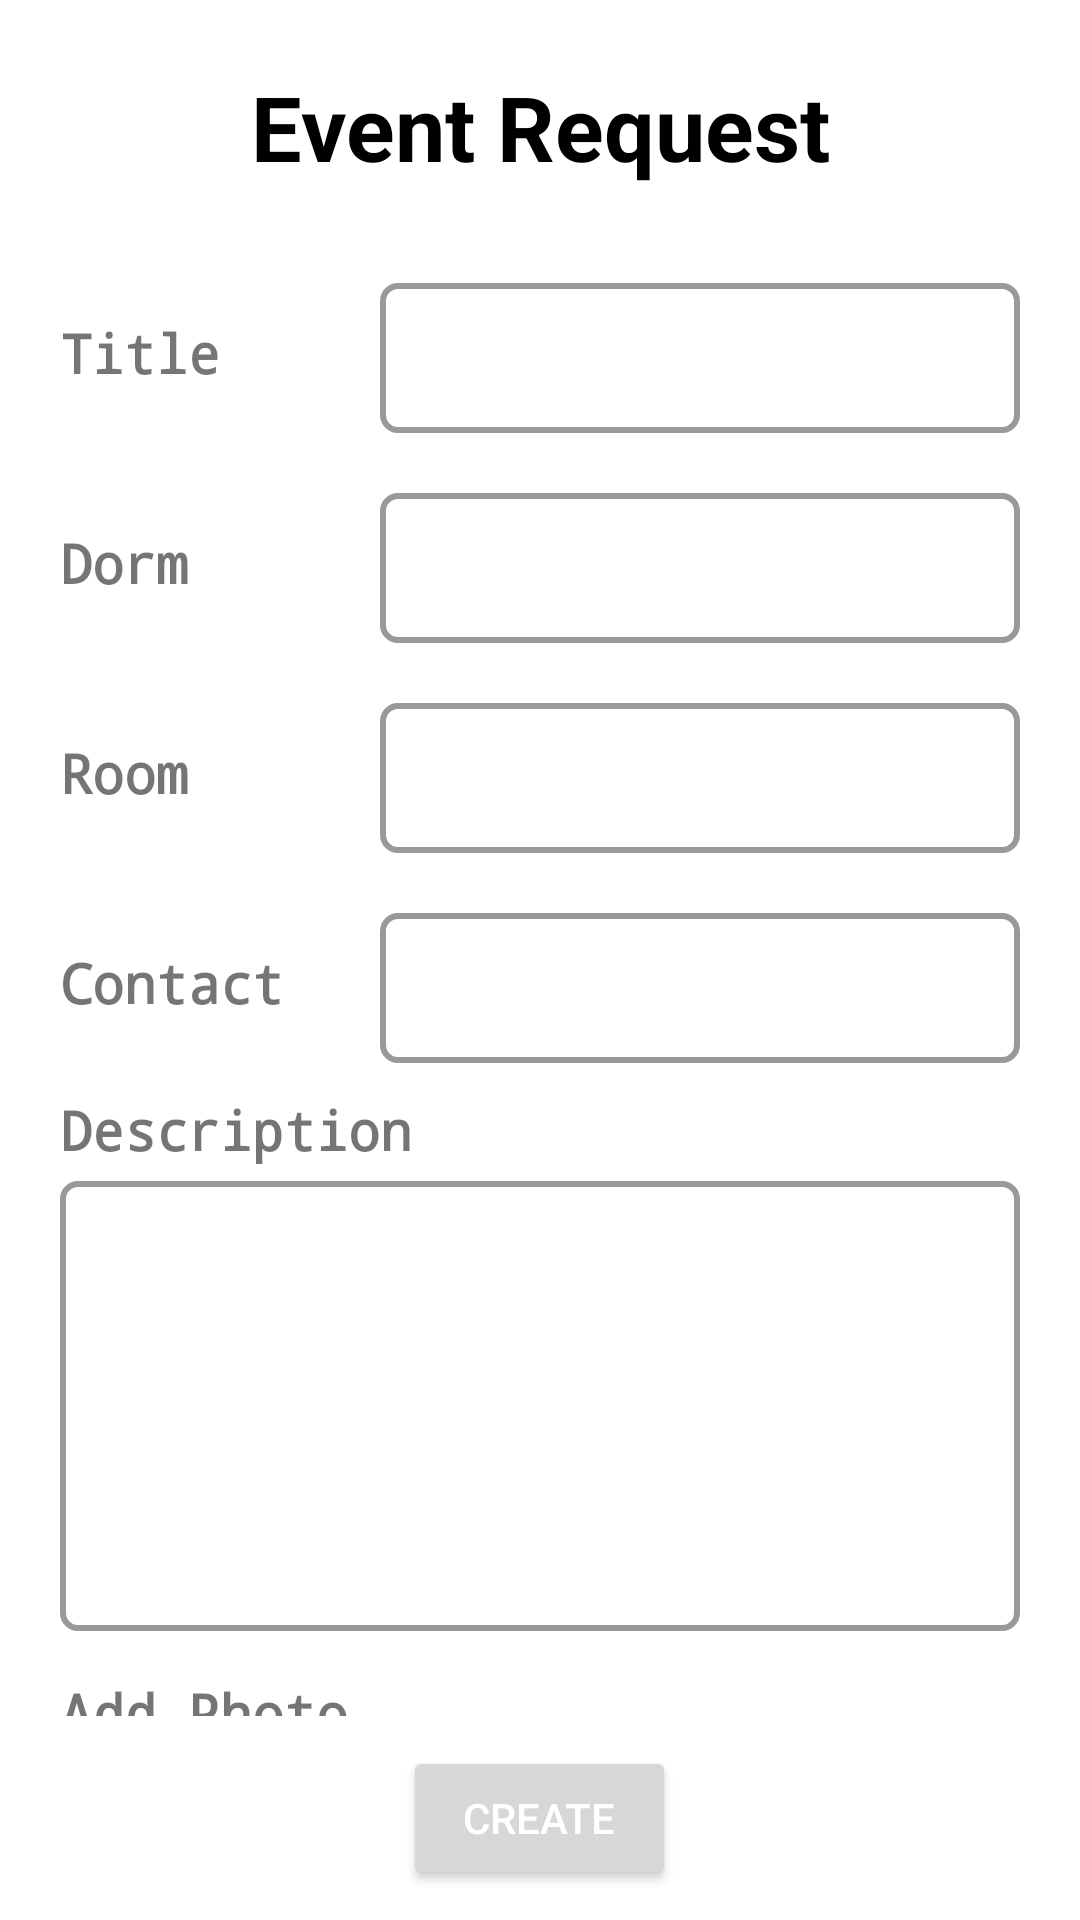

Layout XML and referenced resources for this Android screen:
<!-- AndroidManifest.xml: application theme AppTheme -->
<!-- res/layout/activity_event_request.xml -->
<?xml version="1.0" encoding="utf-8"?>
<LinearLayout xmlns:android="http://schemas.android.com/apk/res/android"
    android:layout_width="match_parent"
    android:layout_height="match_parent"
    android:background="@color/white"
    android:orientation="vertical"
    android:padding="10dp">

    <TextView
        android:id="@+id/dashboard_title"
        android:layout_width="match_parent"
        android:layout_height="wrap_content"
        android:layout_marginStart="12dp"
        android:layout_marginTop="12dp"
        android:layout_marginEnd="12dp"
        android:layout_marginBottom="12dp"
        android:gravity="center"
        android:text="@string/event_request"
        android:textColor="@color/black"
        android:textSize="30sp"
        android:textStyle="bold" />

    <LinearLayout
        android:layout_margin="10dp"
        android:layout_width="match_parent"
        android:layout_height="0dp"
        android:layout_weight="1"
        android:orientation="vertical">

        <LinearLayout
            android:layout_marginTop="10dp"
            android:layout_marginBottom="10dp"
            android:weightSum="3"
            android:orientation="horizontal"
            android:layout_width="match_parent"
            android:layout_height="wrap_content">

            <TextView
                android:layout_weight="1"
                android:layout_width="0dp"
                android:layout_height="wrap_content"
                android:text="@string/title"
                android:textSize="18sp"
                android:textStyle="bold"
                android:typeface="monospace" />

            <EditText
                android:layout_weight="2"
                android:id="@+id/titleEditText"
                android:layout_width="0dp"
                android:layout_height="wrap_content"
                android:background="@drawable/outline_grey"
                android:ems="10"
                android:inputType="textCapSentences"
                android:textSize="14sp"
                android:textStyle="italic"
                android:typeface="monospace" />

        </LinearLayout>

        <LinearLayout
            android:layout_marginTop="10dp"
            android:layout_marginBottom="10dp"
            android:weightSum="3"
            android:orientation="horizontal"
            android:layout_width="match_parent"
            android:layout_height="wrap_content">

            <TextView
                android:layout_weight="1"
                android:layout_width="0dp"
                android:layout_height="wrap_content"
                android:text="@string/dorm"
                android:textSize="18sp"
                android:textStyle="bold"
                android:typeface="monospace" />

            <EditText
                android:id="@+id/dormEditText"
                android:layout_weight="2"
                android:layout_width="0dp"
                android:layout_height="wrap_content"
                android:background="@drawable/outline_grey"
                android:ems="10"
                android:inputType="textCapSentences"
                android:textSize="14sp"
                android:textStyle="italic"
                android:typeface="monospace" />

        </LinearLayout>

        <LinearLayout
            android:layout_marginTop="10dp"
            android:layout_marginBottom="10dp"
            android:weightSum="3"
            android:orientation="horizontal"
            android:layout_width="match_parent"
            android:layout_height="wrap_content">

            <TextView
                android:layout_weight="1"
                android:layout_width="0dp"
                android:layout_height="wrap_content"
                android:text="@string/room_no"
                android:textSize="18sp"
                android:textStyle="bold"
                android:typeface="monospace" />

            <EditText
                android:id="@+id/roomEditText"
                android:layout_width="0dp"
                android:layout_height="wrap_content"
                android:layout_weight="2"
                android:background="@drawable/outline_grey"
                android:ems="10"
                android:inputType="number"
                android:textSize="14sp"
                android:textStyle="italic"
                android:typeface="monospace" />

        </LinearLayout>

        <LinearLayout
            android:layout_marginTop="10dp"
            android:layout_marginBottom="10dp"
            android:weightSum="3"
            android:orientation="horizontal"
            android:layout_width="match_parent"
            android:layout_height="wrap_content">

            <TextView
                android:layout_weight="1"
                android:layout_width="0dp"
                android:layout_height="wrap_content"
                android:text="@string/contact"
                android:textSize="18sp"
                android:textStyle="bold"
                android:typeface="monospace" />

            <EditText
                android:id="@+id/contactEditText"
                android:layout_width="0dp"
                android:layout_height="wrap_content"
                android:layout_weight="2"
                android:ems="10"
                android:background="@drawable/outline_grey"
                android:inputType="phone"
                android:textSize="14sp"
                android:textStyle="italic"
                android:typeface="monospace" />


        </LinearLayout>


        <TextView
            android:layout_width="wrap_content"
            android:layout_height="wrap_content"
            android:text="@string/description"
            android:textSize="18sp"
            android:textStyle="bold"
            android:typeface="monospace" />

        <EditText
            android:id="@+id/descriptionEditText"
            android:layout_width="match_parent"
            android:layout_height="150dp"
            android:layout_marginTop="5dp"
            android:background="@drawable/outline_grey"
            android:ems="10"
            android:inputType="textCapSentences"
            android:padding="10dp"
            android:textSize="14sp"
            android:textStyle="italic"
            android:typeface="monospace" />

        <TextView
            android:layout_width="wrap_content"
            android:layout_height="wrap_content"
            android:layout_marginTop="15dp"
            android:text="@string/add_photo_video"
            android:textSize="18sp"
            android:textStyle="bold"
            android:typeface="monospace" />

        <ImageButton
            android:id="@+id/addImageOrVideo"
            android:layout_width="wrap_content"
            android:layout_height="wrap_content"
            android:layout_marginTop="15dp"
            android:src="@drawable/ic_add" />

        <LinearLayout
            android:layout_width="match_parent"
            android:layout_height="wrap_content">

            <ImageView
                android:id="@+id/image"
                android:layout_width="wrap_content"
                android:layout_height="wrap_content" />

        </LinearLayout>

    </LinearLayout>

    <Button
        android:id="@+id/submitButton"
        android:layout_width="wrap_content"
        android:layout_height="wrap_content"
        android:layout_gravity="center"
        android:elevation="5dp"
        android:paddingLeft="20dp"
        android:paddingRight="20dp"
        android:text="@string/submit"
        android:textColor="@android:color/white" />

</LinearLayout>
<!-- resources referenced by this layout -->
<resources>
  <color name="black">#FF000000</color>
  <color name="white">#FFFFFFFF</color>
  <!-- drawable outline_grey (drawable) -->
  <?xml version="1.0" encoding="utf-8"?>
  <selector xmlns:android="http://schemas.android.com/apk/res/android">
      <item>
  
          <layer-list>
              <item>
                  <shape android:shape="rectangle">
                      <corners android:radius="5dp"/>
                      <stroke android:width="2dp" android:color="@color/grey_40" />
                      <size android:width="110dp" android:height="50dp" />
                  </shape>
              </item>
          </layer-list>
  
      </item>
  </selector>
  <string name="add_photo_video">Add Photo</string>
  <string name="contact">Contact</string>
  <string name="description">Description</string>
  <string name="dorm">Dorm</string>
  <string name="event_request">Event Request</string>
  <string name="room_no">Room</string>
  <string name="submit">Create</string>
  <string name="title">Title</string>
  <style name="AppTheme" parent="Theme.MaterialComponents.Light.NoActionBar">
          
          <item name="colorPrimary">@color/colorPrimary</item>
          <item name="colorPrimaryDark">@color/colorPrimaryDark</item>
          <item name="colorAccent">@color/colorAccent</item>
      </style>
  <color name="grey_40">#999999</color>
  <color name="colorPrimary">#FFA500</color>
  <color name="colorPrimaryDark">#FF8C00</color>
  <color name="colorAccent">#7B68EE</color>
</resources>
